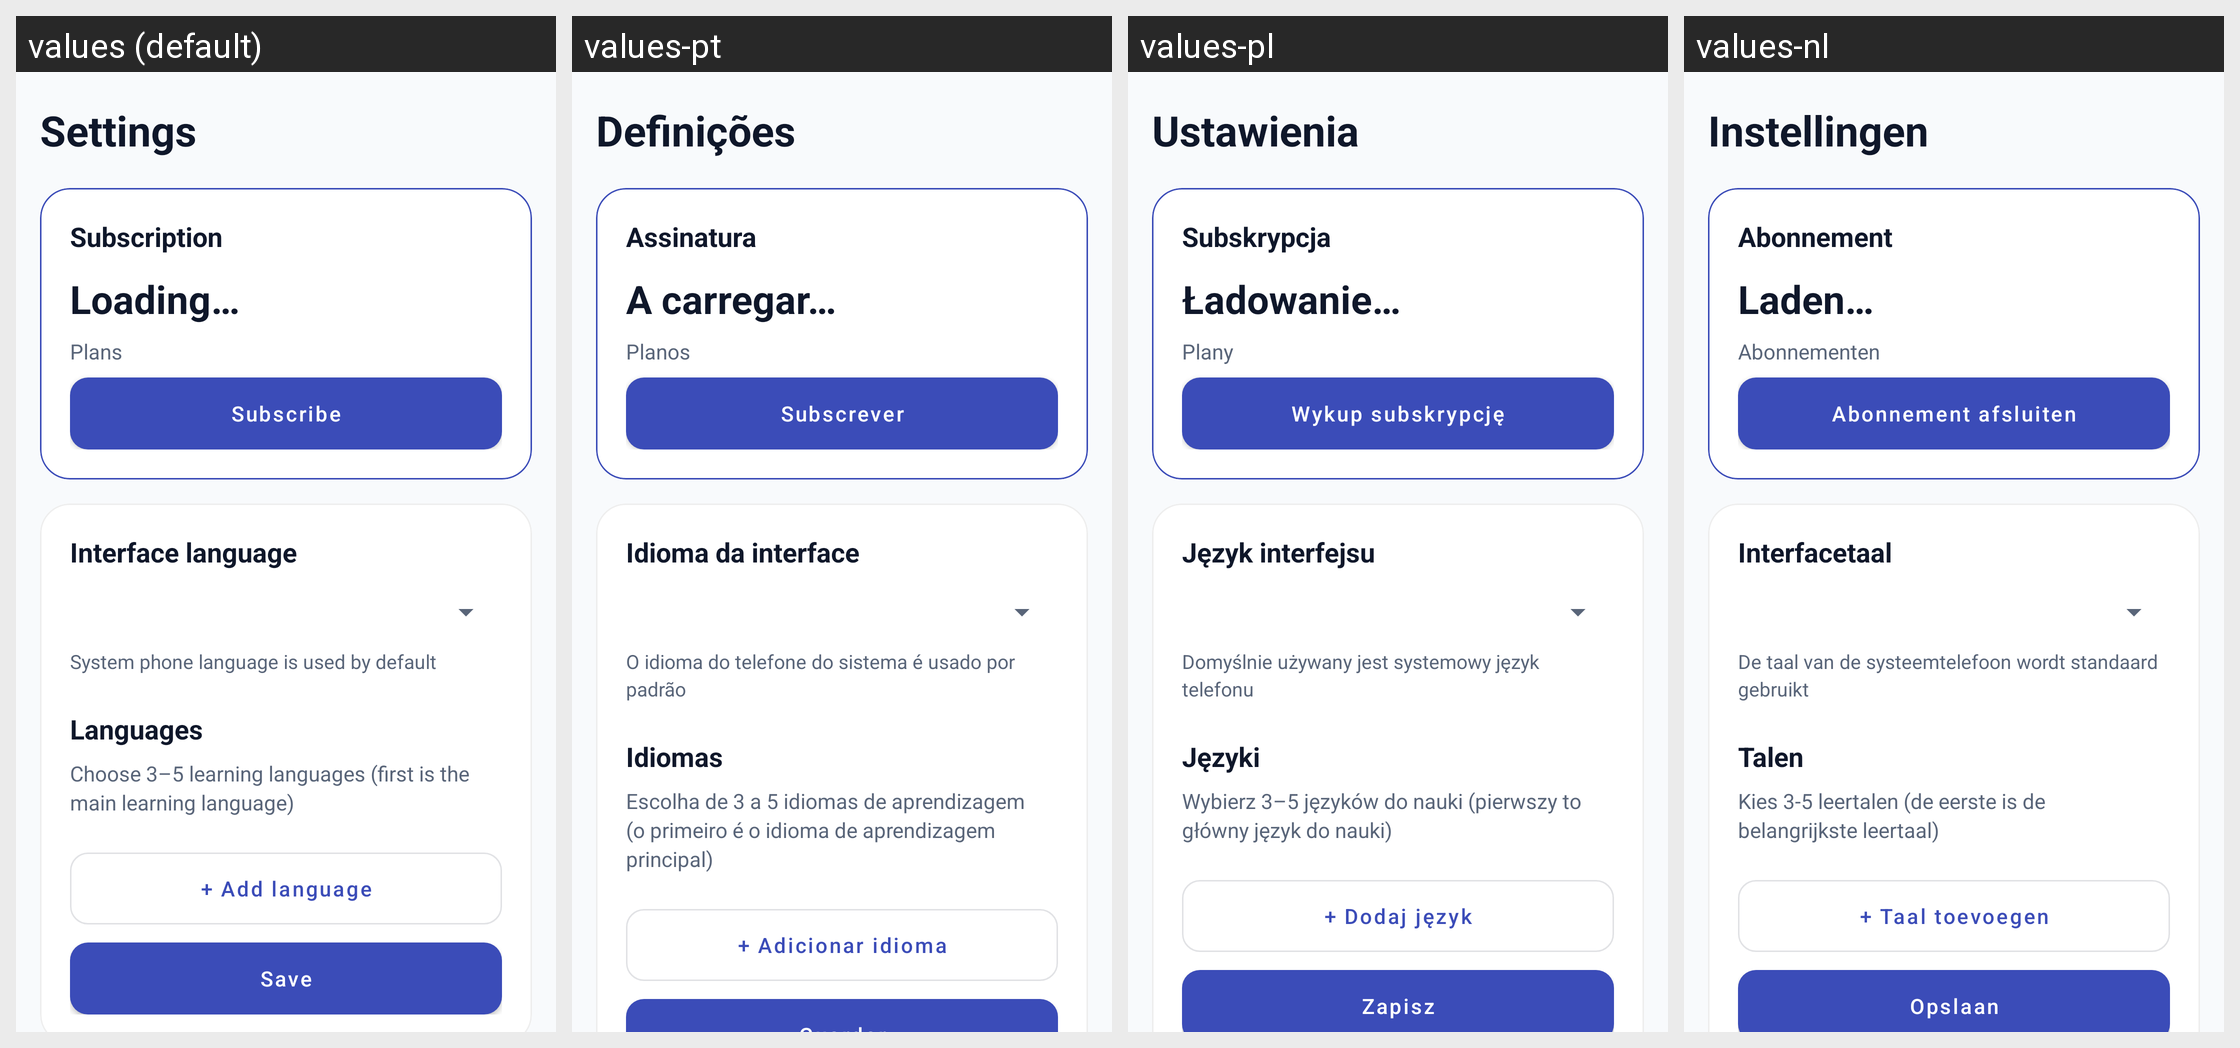

The Android screen above is rendered under several locales of the same app. Produce the string resources it draws, with the default and per-locale values.
Android screen res/layout/fragment_language_settings.xml rendered under 4 locales, left to right: values (default), values-pt, values-pl, values-nl. Device: Nexus 5 (rendered at 1080×1920; each locale shown at half size, 540×960, under a caption strip naming it); theme Theme.ParallelLingvoApp.
Other locales in the repository, not shown: values-de, values-es, values-fr, values-it, values-ru, values-uk.
Strings drawn on this screen, with the default value and each locale's value (text and hints the layout hard-codes, and strings that could not be matched under every locale, appear in the picture but are not listed):

nav_settings
  values: Settings
  values-pt: Definições
  values-pl: Ustawienia
  values-nl: Instellingen

subscription_title
  values: Subscription
  values-pt: Assinatura
  values-pl: Subskrypcja
  values-nl: Abonnement

loading
  values: Loading…
  values-pt: A carregar…
  values-pl: Ładowanie…
  values-nl: Laden…

plan_title
  values: Plans
  values-pt: Planos
  values-pl: Plany
  values-nl: Abonnementen

settings_subscribe
  values: Subscribe
  values-pt: Subscrever
  values-pl: Wykup subskrypcję
  values-nl: Abonnement afsluiten

interface_language
  values: Interface language
  values-pt: Idioma da interface
  values-pl: Język interfejsu
  values-nl: Interfacetaal

interface_language_auto_hint
  values: System phone language is used by default
  values-pt: O idioma do telefone do sistema é usado por padrão
  values-pl: Domyślnie używany jest systemowy język telefonu
  values-nl: De taal van de systeemtelefoon wordt standaard gebruikt

languages_title
  values: Languages
  values-pt: Idiomas
  values-pl: Języki
  values-nl: Talen

learning_languages_hint
  values: Choose 3–5 learning languages (first is the main learning language)
  values-pt: Escolha de 3 a 5 idiomas de aprendizagem (o primeiro é o idioma de aprendizagem principal)
  values-pl: Wybierz 3–5 języków do nauki (pierwszy to główny język do nauki)
  values-nl: Kies 3-5 leertalen (de eerste is de belangrijkste leertaal)

add_language
  values: + Add language
  values-pt: + Adicionar idioma
  values-pl: + Dodaj język
  values-nl: + Taal toevoegen
